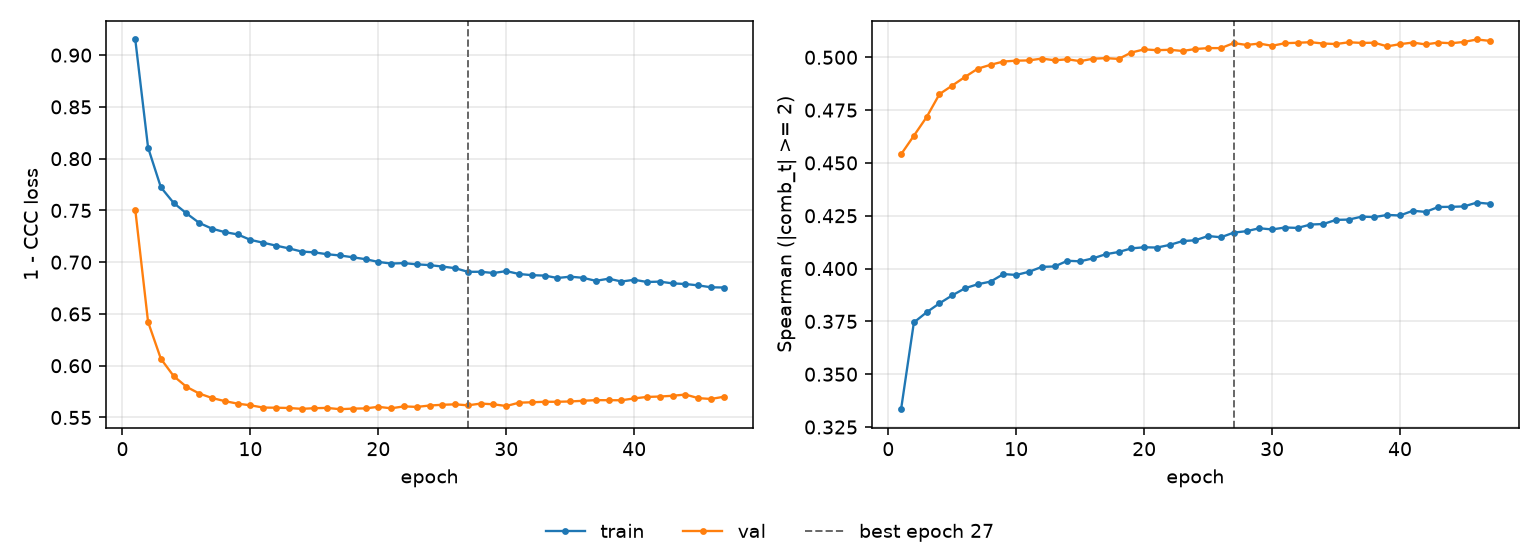

The data file committed next to this chart (first rows):
epoch, tr_loss, vl_loss, tr_sp, vl_sp, is_best
1, 0.9151, 0.7506, 0.3334, 0.4541, False
2, 0.8107, 0.6423, 0.3745, 0.4629, False
3, 0.7723, 0.6067, 0.3793, 0.4717, False
4, 0.7572, 0.59, 0.3835, 0.4826, False
5, 0.7472, 0.5796, 0.3873, 0.4866, False
6, 0.7379, 0.5731, 0.3907, 0.4907, False
7, 0.7324, 0.5688, 0.3926, 0.4946, False
8, 0.729, 0.5658, 0.3938, 0.4965, False
9, 0.7268, 0.5634, 0.3974, 0.498, False
10, 0.7215, 0.5618, 0.397, 0.4984, False
11, 0.7188, 0.5596, 0.3985, 0.4985, False
12, 0.716, 0.5594, 0.4008, 0.4994, False
13, 0.7134, 0.5592, 0.401, 0.4986, False
14, 0.7103, 0.5583, 0.4037, 0.499, False
15, 0.7095, 0.559, 0.4034, 0.4982, False
16, 0.7077, 0.5592, 0.4048, 0.4993, False
17, 0.7065, 0.558, 0.4068, 0.4996, False
18, 0.7048, 0.5586, 0.4078, 0.4992, False
19, 0.7029, 0.5588, 0.4095, 0.5023, False
20, 0.7003, 0.5603, 0.4101, 0.5037, False
21, 0.6987, 0.5589, 0.4099, 0.5034, False
22, 0.6991, 0.5607, 0.4112, 0.5036, False
23, 0.6979, 0.5602, 0.413, 0.503, False
24, 0.6972, 0.5615, 0.4134, 0.5039, False
25, 0.6958, 0.5623, 0.4154, 0.5044, False
26, 0.6942, 0.5627, 0.4148, 0.5043, False
27, 0.6907, 0.5618, 0.417, 0.5067, True
28, 0.6907, 0.5634, 0.4177, 0.5058, False
29, 0.6895, 0.5627, 0.4191, 0.5065, False
30, 0.6914, 0.5611, 0.4185, 0.5054, False
31, 0.6886, 0.5643, 0.4194, 0.5067, False
32, 0.6875, 0.5647, 0.4192, 0.5069, False
33, 0.6871, 0.5652, 0.4208, 0.5071, False
34, 0.6847, 0.5652, 0.4211, 0.5065, False
35, 0.686, 0.5655, 0.4231, 0.5063, False
36, 0.6849, 0.5661, 0.4232, 0.5071, False
37, 0.682, 0.5668, 0.4246, 0.5068, False
38, 0.6841, 0.5667, 0.4244, 0.5069, False
39, 0.6813, 0.5667, 0.4254, 0.5052, False
40, 0.683, 0.5684, 0.4251, 0.5062, False
41, 0.6809, 0.5699, 0.4274, 0.507, False
42, 0.6812, 0.5702, 0.4268, 0.5061, False
43, 0.6795, 0.571, 0.4292, 0.507, False
44, 0.6789, 0.5722, 0.4292, 0.5067, False
45, 0.6776, 0.5687, 0.4294, 0.5073, False
46, 0.6758, 0.5679, 0.4312, 0.5084, False
47, 0.6755, 0.57, 0.4307, 0.5078, False
